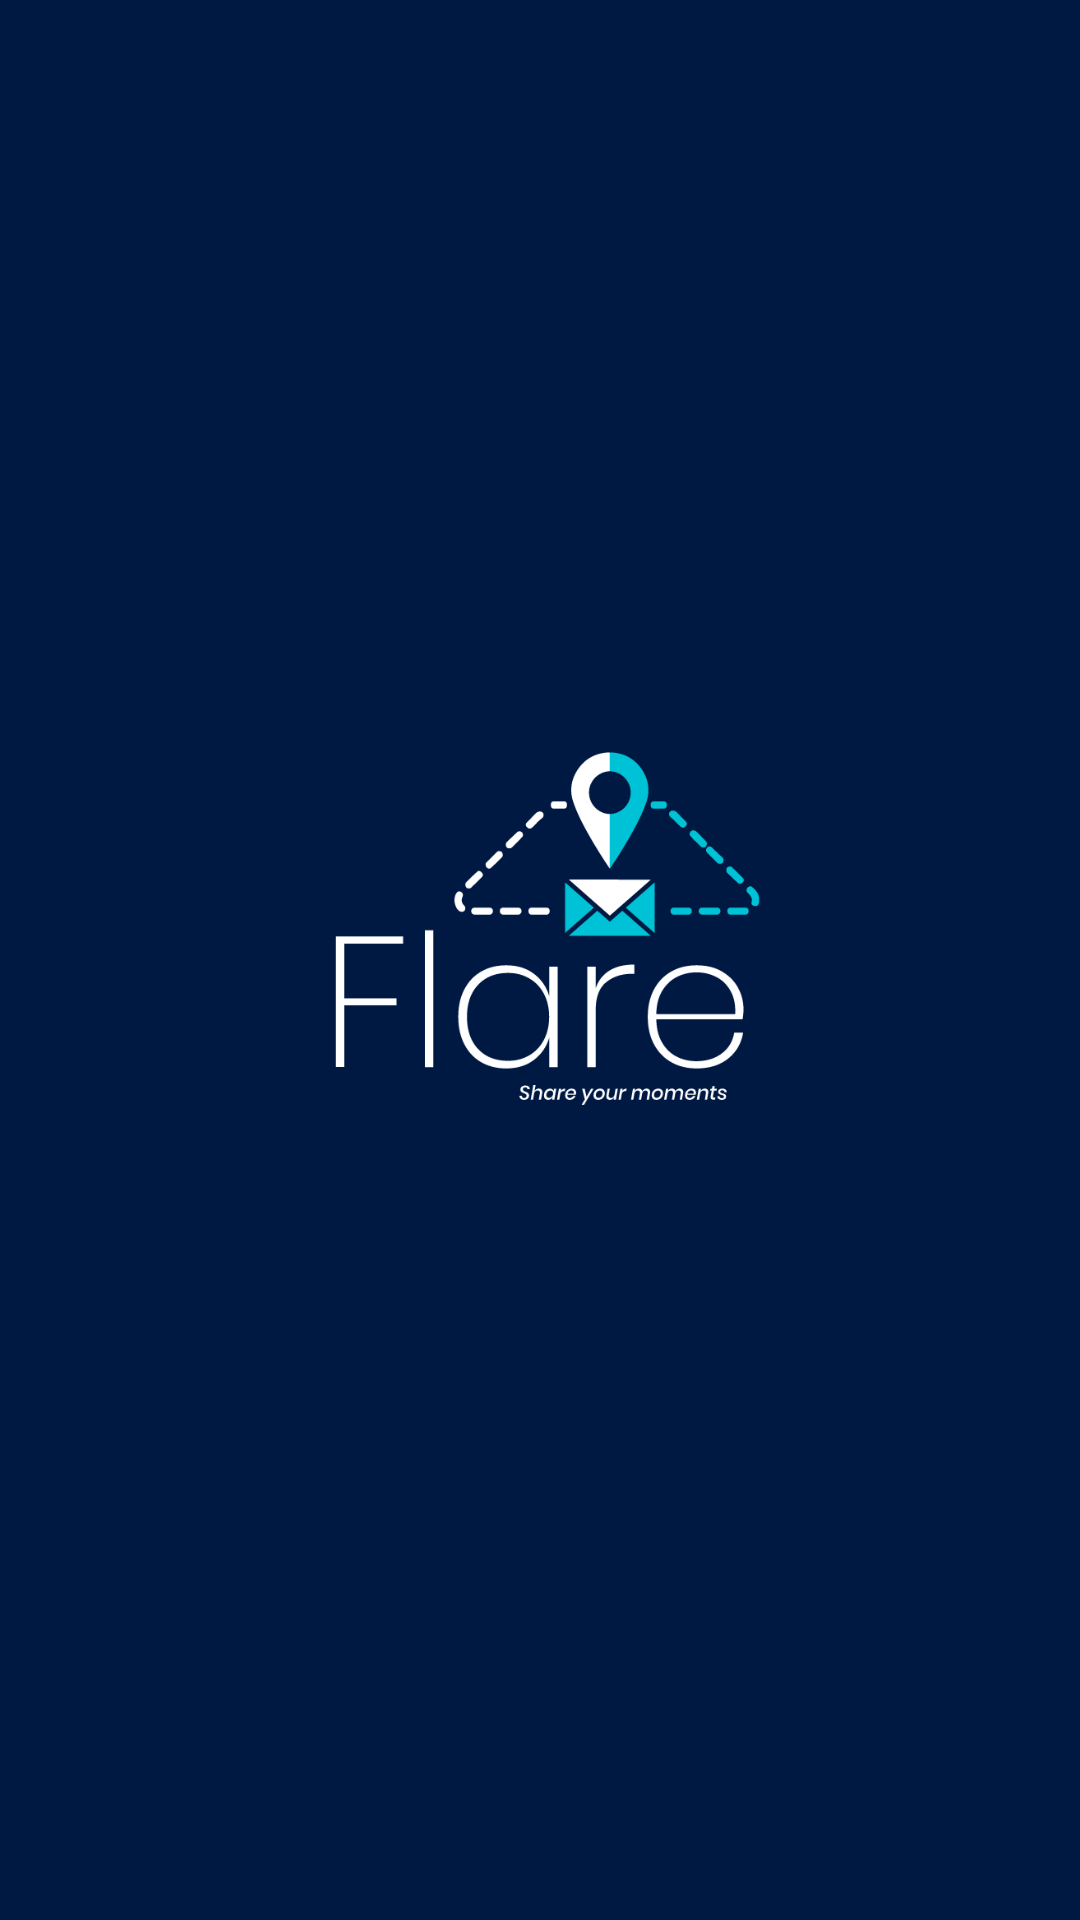

The Android layout XML behind this screen, and the referenced resources:
<!-- AndroidManifest.xml: application theme AppTheme -->
<!-- res/layout/activity_splash.xml -->
<?xml version="1.0" encoding="utf-8"?>
<layout xmlns:android="http://schemas.android.com/apk/res/android"
    xmlns:app="http://schemas.android.com/apk/res-auto"
    xmlns:tools="http://schemas.android.com/tools">

    <data>

    </data>

    <androidx.constraintlayout.widget.ConstraintLayout
        android:layout_width="match_parent"
        android:layout_height="match_parent"
        android:background="#001942"
        tools:context=".views.activities.SplashActivity" >

        <ImageView
            android:id="@+id/imageView"
            android:layout_width="0dp"
            android:layout_height="wrap_content"
            android:layout_marginStart="32dp"
            android:layout_marginLeft="32dp"
            android:layout_marginEnd="32dp"
            android:layout_marginRight="32dp"
            app:layout_constraintBottom_toBottomOf="parent"
            app:layout_constraintEnd_toEndOf="parent"
            app:layout_constraintStart_toStartOf="parent"
            app:layout_constraintTop_toTopOf="parent"
            app:srcCompat="@drawable/logo" />
    </androidx.constraintlayout.widget.ConstraintLayout>
</layout>
<!-- resources referenced by this layout -->
<resources>
  <!-- drawable logo: png bitmap (drawable-hdpi, 16689 bytes) -->
  <style name="AppTheme" parent="Theme.MaterialComponents.Light.NoActionBar.Bridge">
          
  
          <item name="colorPrimary">@color/colorPrimary</item>
          <item name="colorPrimaryDark">@color/colorPrimaryDark</item>
          <item name="colorAccent">@color/colorAccent</item>
      </style>
  <color name="colorPrimary">#001942</color>
  <color name="colorPrimaryDark">#043078</color>
  <color name="colorAccent">#191919</color>
</resources>
